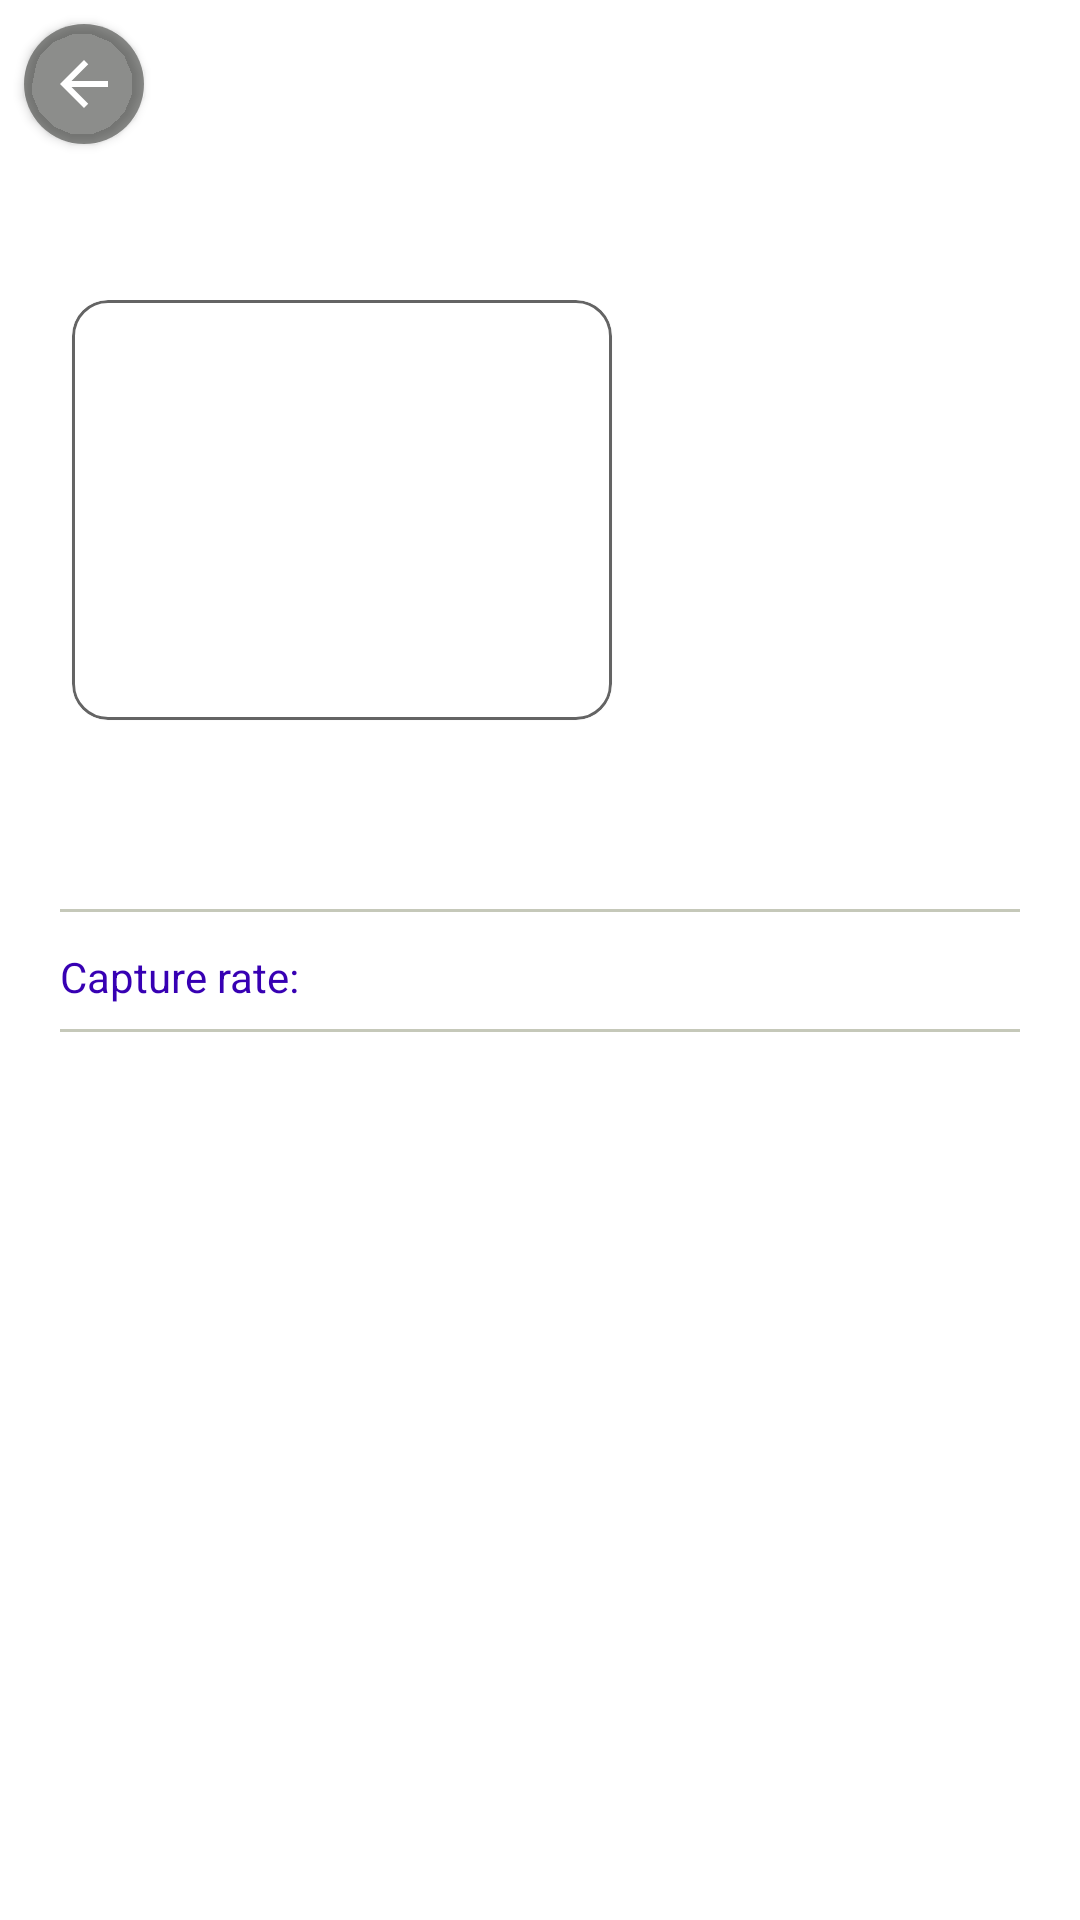

Layout XML and referenced resources for this Android screen:
<!-- AndroidManifest.xml: application theme Theme.Catawiki -->
<!-- res/layout/fragment_pokemon_details.xml -->
<androidx.constraintlayout.widget.ConstraintLayout xmlns:android="http://schemas.android.com/apk/res/android"
    xmlns:app="http://schemas.android.com/apk/res-auto"
    xmlns:tools="http://schemas.android.com/tools"
    android:layout_width="match_parent"
    android:layout_height="match_parent"
    android:background="@color/white">

    <com.google.android.material.button.MaterialButton
        android:id="@+id/btn_add_remove_favorite"
        android:layout_width="40dp"
        android:layout_height="40dp"
        android:layout_marginTop="8dp"
        android:layout_marginEnd="8dp"
        android:elevation="20dp"
        android:insetLeft="0dp"
        android:insetTop="0dp"
        android:insetBottom="0dp"
        android:visibility="invisible"
        app:backgroundTint="@color/surface_50"
        app:cornerRadius="20dp"
        app:iconGravity="textStart"
        app:iconPadding="0dp"
        app:iconTint="@color/white"
        app:layout_constraintEnd_toEndOf="parent"
        app:layout_constraintTop_toTopOf="parent"
        app:rippleColor="@color/on_surface" />

    <com.google.android.material.button.MaterialButton
        android:id="@+id/btn_back"
        android:layout_width="40dp"
        android:layout_height="40dp"
        android:layout_marginStart="8dp"
        android:layout_marginTop="8dp"
        android:elevation="20dp"
        android:insetLeft="0dp"
        android:insetTop="0dp"
        android:insetBottom="0dp"
        app:backgroundTint="@color/surface_50"
        app:cornerRadius="20dp"
        app:icon="@drawable/ic_back"
        app:iconGravity="textStart"
        app:iconPadding="0dp"
        app:iconTint="@color/white"
        app:layout_constraintStart_toStartOf="parent"
        app:layout_constraintTop_toTopOf="parent"
        app:rippleColor="@color/on_surface" />

    <ImageView
        android:id="@+id/imageview_backdrop"
        android:layout_width="0dp"
        android:layout_height="0dp"
        android:contentDescription="@string/place_holder_image"
        android:scaleType="centerCrop"
        android:src="@drawable/bg_pokemon_details"
        app:layout_constraintDimensionRatio="w,1:2"
        app:layout_constraintEnd_toEndOf="parent"
        app:layout_constraintStart_toStartOf="parent"
        app:layout_constraintTop_toTopOf="parent" />

    <androidx.appcompat.widget.AppCompatImageView
        android:layout_width="match_parent"
        android:layout_height="0dp"
        app:layout_constraintBottom_toBottomOf="@id/imageview_backdrop"
        app:layout_constraintTop_toTopOf="@id/imageview_backdrop"
        app:srcCompat="@drawable/backdrop_gradient" />

    <androidx.core.widget.NestedScrollView
        android:id="@+id/scroll_view"
        android:layout_width="match_parent"
        android:layout_height="0dp"
        android:clipToPadding="false"
        android:fillViewport="true"
        android:paddingVertical="100dp"
        app:layout_constraintBottom_toBottomOf="parent"
        app:layout_constraintEnd_toEndOf="parent"
        app:layout_constraintStart_toStartOf="parent"
        app:layout_constraintTop_toTopOf="parent">

        <androidx.constraintlayout.widget.ConstraintLayout
            android:layout_width="match_parent"
            android:layout_height="wrap_content">

            <ProgressBar
                android:id="@+id/progressbar"
                android:layout_width="42dp"
                android:layout_height="42dp"
                android:visibility="gone"
                app:layout_constraintEnd_toEndOf="parent"
                app:layout_constraintStart_toStartOf="parent"
                app:layout_constraintTop_toTopOf="@id/tv_description"
                tools:visibility="visible" />

            <com.google.android.material.card.MaterialCardView
                android:id="@+id/card_view"
                android:layout_width="180dp"
                android:layout_height="140dp"
                android:layout_marginStart="24dp"
                android:transitionName="@string/transition_name_poster"
                app:cardCornerRadius="12dp"
                app:layout_constraintStart_toStartOf="parent"
                app:layout_constraintTop_toTopOf="parent"
                app:strokeColor="@color/gray"
                app:strokeWidth="1dp">

                <ImageView
                    android:id="@+id/imageview_poster"
                    android:layout_width="match_parent"
                    android:layout_height="match_parent"
                    android:contentDescription="@string/content_description_poster_image"
                    android:scaleType="centerCrop" />
            </com.google.android.material.card.MaterialCardView>

            <TextView
                android:id="@+id/tv_name"
                android:layout_width="0dp"
                android:layout_height="wrap_content"
                android:layout_marginHorizontal="32dp"
                android:layout_marginTop="20dp"
                android:gravity="center"
                android:textColor="@color/black"
                android:textSize="20sp"
                app:layout_constraintEnd_toEndOf="parent"
                app:layout_constraintStart_toStartOf="parent"
                app:layout_constraintTop_toBottomOf="@+id/card_view"
                tools:text="Pokemon Name" />

            <View
                android:id="@+id/divider1"
                android:layout_width="0dp"
                android:layout_height="1dp"
                android:layout_marginHorizontal="@dimen/spacing_l"
                android:layout_marginTop="@dimen/spacing_m"
                android:background="@color/outline"
                app:layout_constraintEnd_toEndOf="parent"
                app:layout_constraintStart_toStartOf="parent"
                app:layout_constraintTop_toBottomOf="@id/tv_name" />

            <TextView
                android:id="@+id/tv_capture_rate_title"
                android:layout_width="wrap_content"
                android:layout_height="wrap_content"
                android:layout_marginTop="@dimen/spacing_s"
                android:text="@string/capture_rate"
                android:textColor="@color/colorPrimaryDark"
                android:textSize="@dimen/text_s"
                app:layout_constraintStart_toStartOf="@id/divider1"
                app:layout_constraintTop_toBottomOf="@id/divider1" />

            <TextView
                android:id="@+id/tv_capture_rate"
                android:layout_width="wrap_content"
                android:layout_height="wrap_content"
                android:textColor="@color/light_green"
                android:textSize="@dimen/text_l"
                app:layout_constraintBottom_toBottomOf="@id/tv_capture_rate_title"
                app:layout_constraintEnd_toEndOf="@id/divider2"
                app:layout_constraintTop_toTopOf="@id/tv_capture_rate_title"
                tools:text="20" />

            <View
                android:id="@+id/divider2"
                android:layout_width="0dp"
                android:layout_height="1dp"
                android:layout_marginHorizontal="@dimen/spacing_l"
                android:layout_marginTop="8dp"
                android:background="@color/outline"
                app:layout_constraintEnd_toEndOf="parent"
                app:layout_constraintStart_toStartOf="parent"
                app:layout_constraintTop_toBottomOf="@id/tv_capture_rate_title" />

            <TextView
                android:id="@+id/tv_description"
                android:layout_width="0dp"
                android:layout_height="match_parent"
                android:layout_marginHorizontal="@dimen/spacing_l"
                android:layout_marginTop="@dimen/spacing_m"
                android:layout_marginBottom="@dimen/spacing_m"
                android:gravity="start"
                android:textColor="@color/black"
                android:textSize="@dimen/text_m"
                app:layout_constraintBottom_toBottomOf="parent"
                app:layout_constraintEnd_toEndOf="parent"
                app:layout_constraintStart_toStartOf="parent"
                app:layout_constraintTop_toBottomOf="@id/divider2"
                tools:text="@tools:sample/lorem/random" />

        </androidx.constraintlayout.widget.ConstraintLayout>
    </androidx.core.widget.NestedScrollView>
</androidx.constraintlayout.widget.ConstraintLayout>
<!-- resources referenced by this layout -->
<resources>
  <color name="black">#FF000000</color>
  <color name="gray">#646464</color>
  <color name="on_surface">#E6E6DC</color>
  <color name="outline">#C5C8B9</color>
  <color name="surface_50">#801B1C18</color>
  <color name="white">#FFFFFFFF</color>
  <dimen name="spacing_l">20dp</dimen>
  <dimen name="spacing_m">16dp</dimen>
  <dimen name="spacing_s">12dp</dimen>
  <dimen name="text_l">17sp</dimen>
  <dimen name="text_m">16sp</dimen>
  <dimen name="text_s">14sp</dimen>
  <!-- drawable ic_back (drawable) -->
  <vector xmlns:android="http://schemas.android.com/apk/res/android"
      android:width="16dp"
      android:height="16dp"
      android:viewportWidth="16"
      android:viewportHeight="16">
      <path
          android:pathData="M16,7H3.83L9.42,1.41L8,0L0,8L8,16L9.41,14.59L3.83,9H16V7Z"
          android:fillColor="#ffffff"/>
  </vector>
  <string name="capture_rate">Capture rate:</string>
  <string name="content_description_poster_image">Poster Image</string>
  <string name="place_holder_image">Placeholder Image</string>
  <string name="transition_name_poster">Image</string>
  <style name="Theme.Catawiki" parent="Theme.MaterialComponents.DayNight.NoActionBar">
          
          <item name="colorPrimary">@color/purple_500</item>
          <item name="colorPrimaryVariant">@color/purple_700</item>
          <item name="colorOnPrimary">@color/white</item>
          
          <item name="colorSecondary">@color/teal_200</item>
          <item name="colorSecondaryVariant">@color/teal_700</item>
          <item name="colorOnSecondary">@color/black</item>
          
          <item name="android:statusBarColor">?attr/colorPrimaryVariant</item>
          
      </style>
  <color name="purple_500">#FF6200EE</color>
  <color name="purple_700">#FF3700B3</color>
  <color name="teal_200">#FF03DAC5</color>
  <color name="teal_700">#FF018786</color>
  <!-- not gathered from this repository: default colours our renderer supplied (Android Studio template values) -->
  <color name="colorPrimaryDark">#FF3700B3</color>
</resources>
